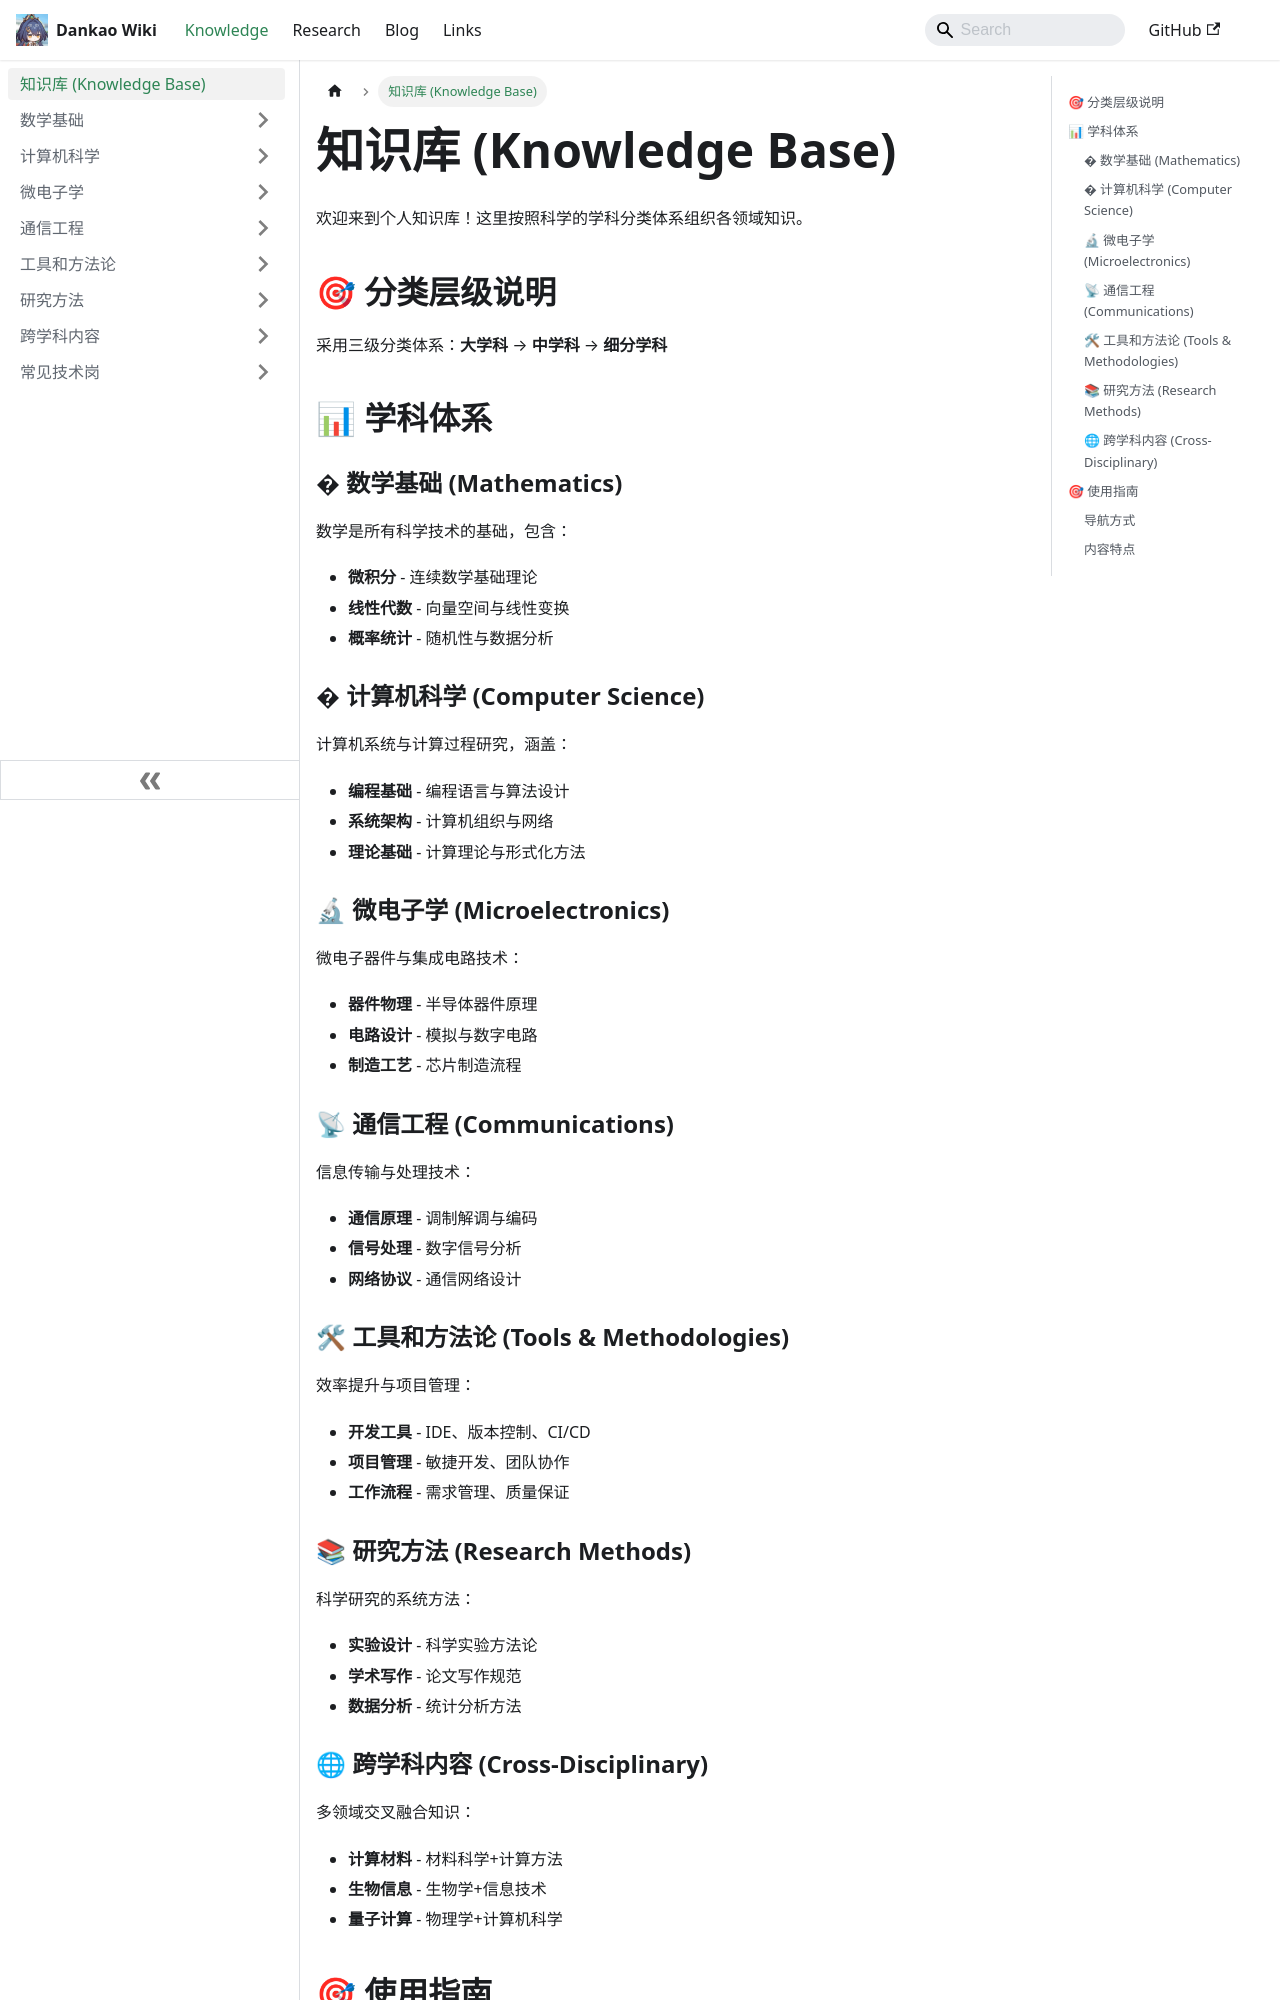

repository: ReikiC/MY-WEBSITE · page: docs/knowledge/index.html · generator: docusaurus

---
sidebar_position: 0
---

# 知识库 (Knowledge Base)

欢迎来到个人知识库！这里按照科学的学科分类体系组织各领域知识。

## 🎯 分类层级说明

采用三级分类体系：**大学科** → **中学科** → **细分学科**

## 📊 学科体系

### � 数学基础 (Mathematics)
数学是所有科学技术的基础，包含：
- **微积分** - 连续数学基础理论
- **线性代数** - 向量空间与线性变换  
- **概率统计** - 随机性与数据分析

### � 计算机科学 (Computer Science)
计算机系统与计算过程研究，涵盖：
- **编程基础** - 编程语言与算法设计
- **系统架构** - 计算机组织与网络
- **理论基础** - 计算理论与形式化方法

### 🔬 微电子学 (Microelectronics)
微电子器件与集成电路技术：
- **器件物理** - 半导体器件原理
- **电路设计** - 模拟与数字电路
- **制造工艺** - 芯片制造流程

### 📡 通信工程 (Communications)
信息传输与处理技术：
- **通信原理** - 调制解调与编码
- **信号处理** - 数字信号分析
- **网络协议** - 通信网络设计

### 🛠 工具和方法论 (Tools & Methodologies)
效率提升与项目管理：
- **开发工具** - IDE、版本控制、CI/CD
- **项目管理** - 敏捷开发、团队协作
- **工作流程** - 需求管理、质量保证
